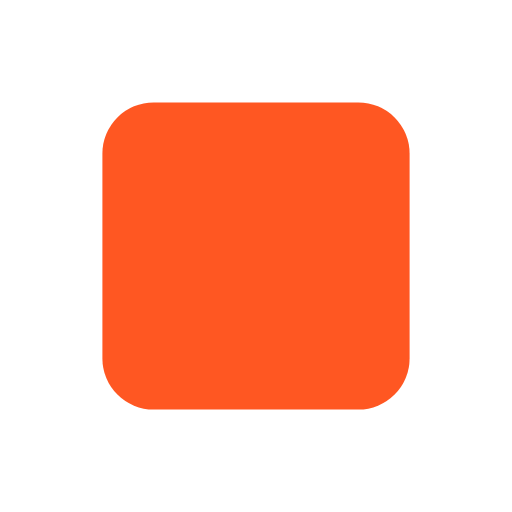
t = 0.00 s
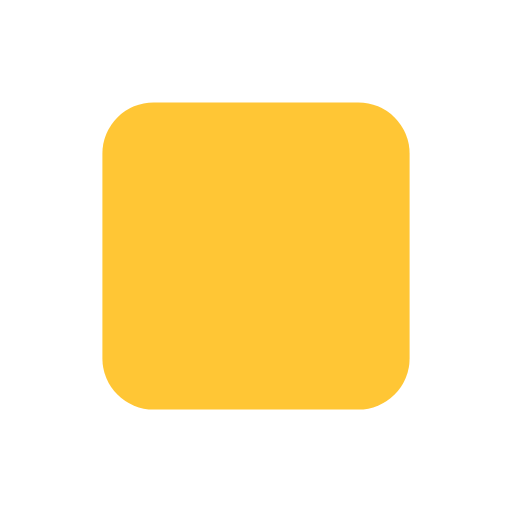
t = 0.56 s
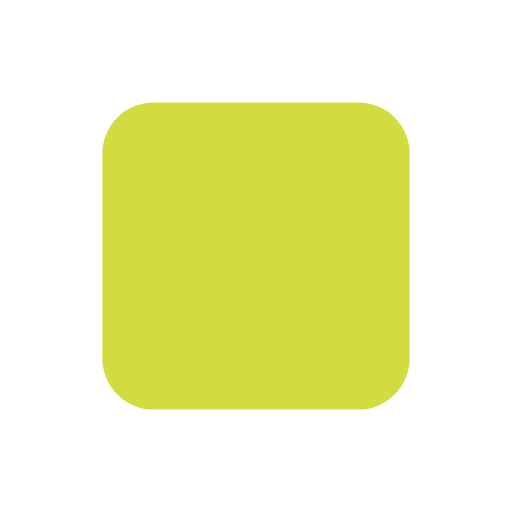
t = 0.94 s
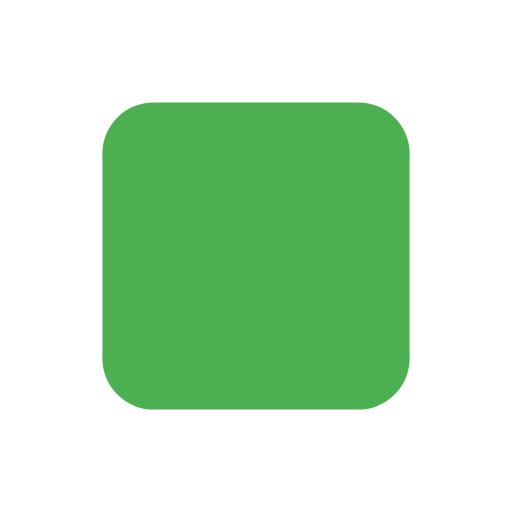
t = 1.50 s
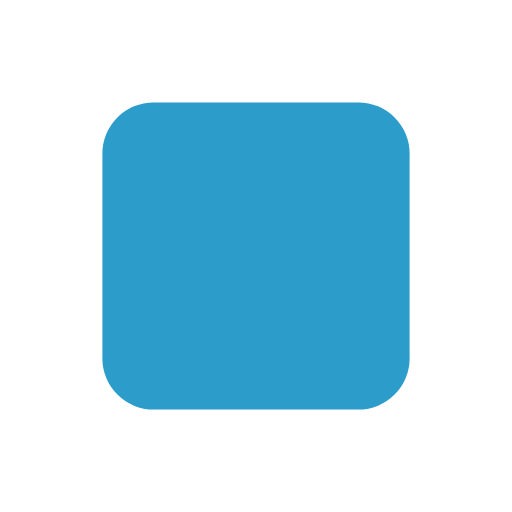
t = 2.06 s
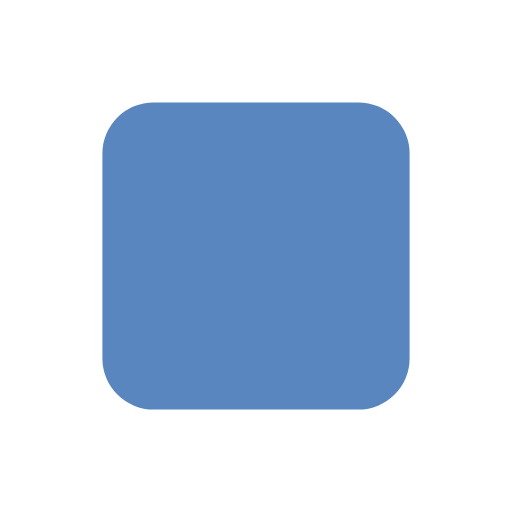
t = 2.44 s

The animated SVG that drew these frames (rendered in a browser with its animation timeline set to each time). Animation: 1 SMIL element (animate=1); one cycle of 3.00 s, repeats indefinitely.

<?xml version="1.0" encoding="UTF-8"?>
<svg xmlns="http://www.w3.org/2000/svg" viewBox="0 0 100 100" width="100" height="100">
  <rect x="20" y="20" width="60" height="60" rx="10" fill="#ff5722">
    <animate attributeName="fill"
      values="#ff5722; #ffeb3b; #4caf50; #2196f3; #ff5722"
      dur="3s" repeatCount="indefinite"/>
  </rect>
</svg>
